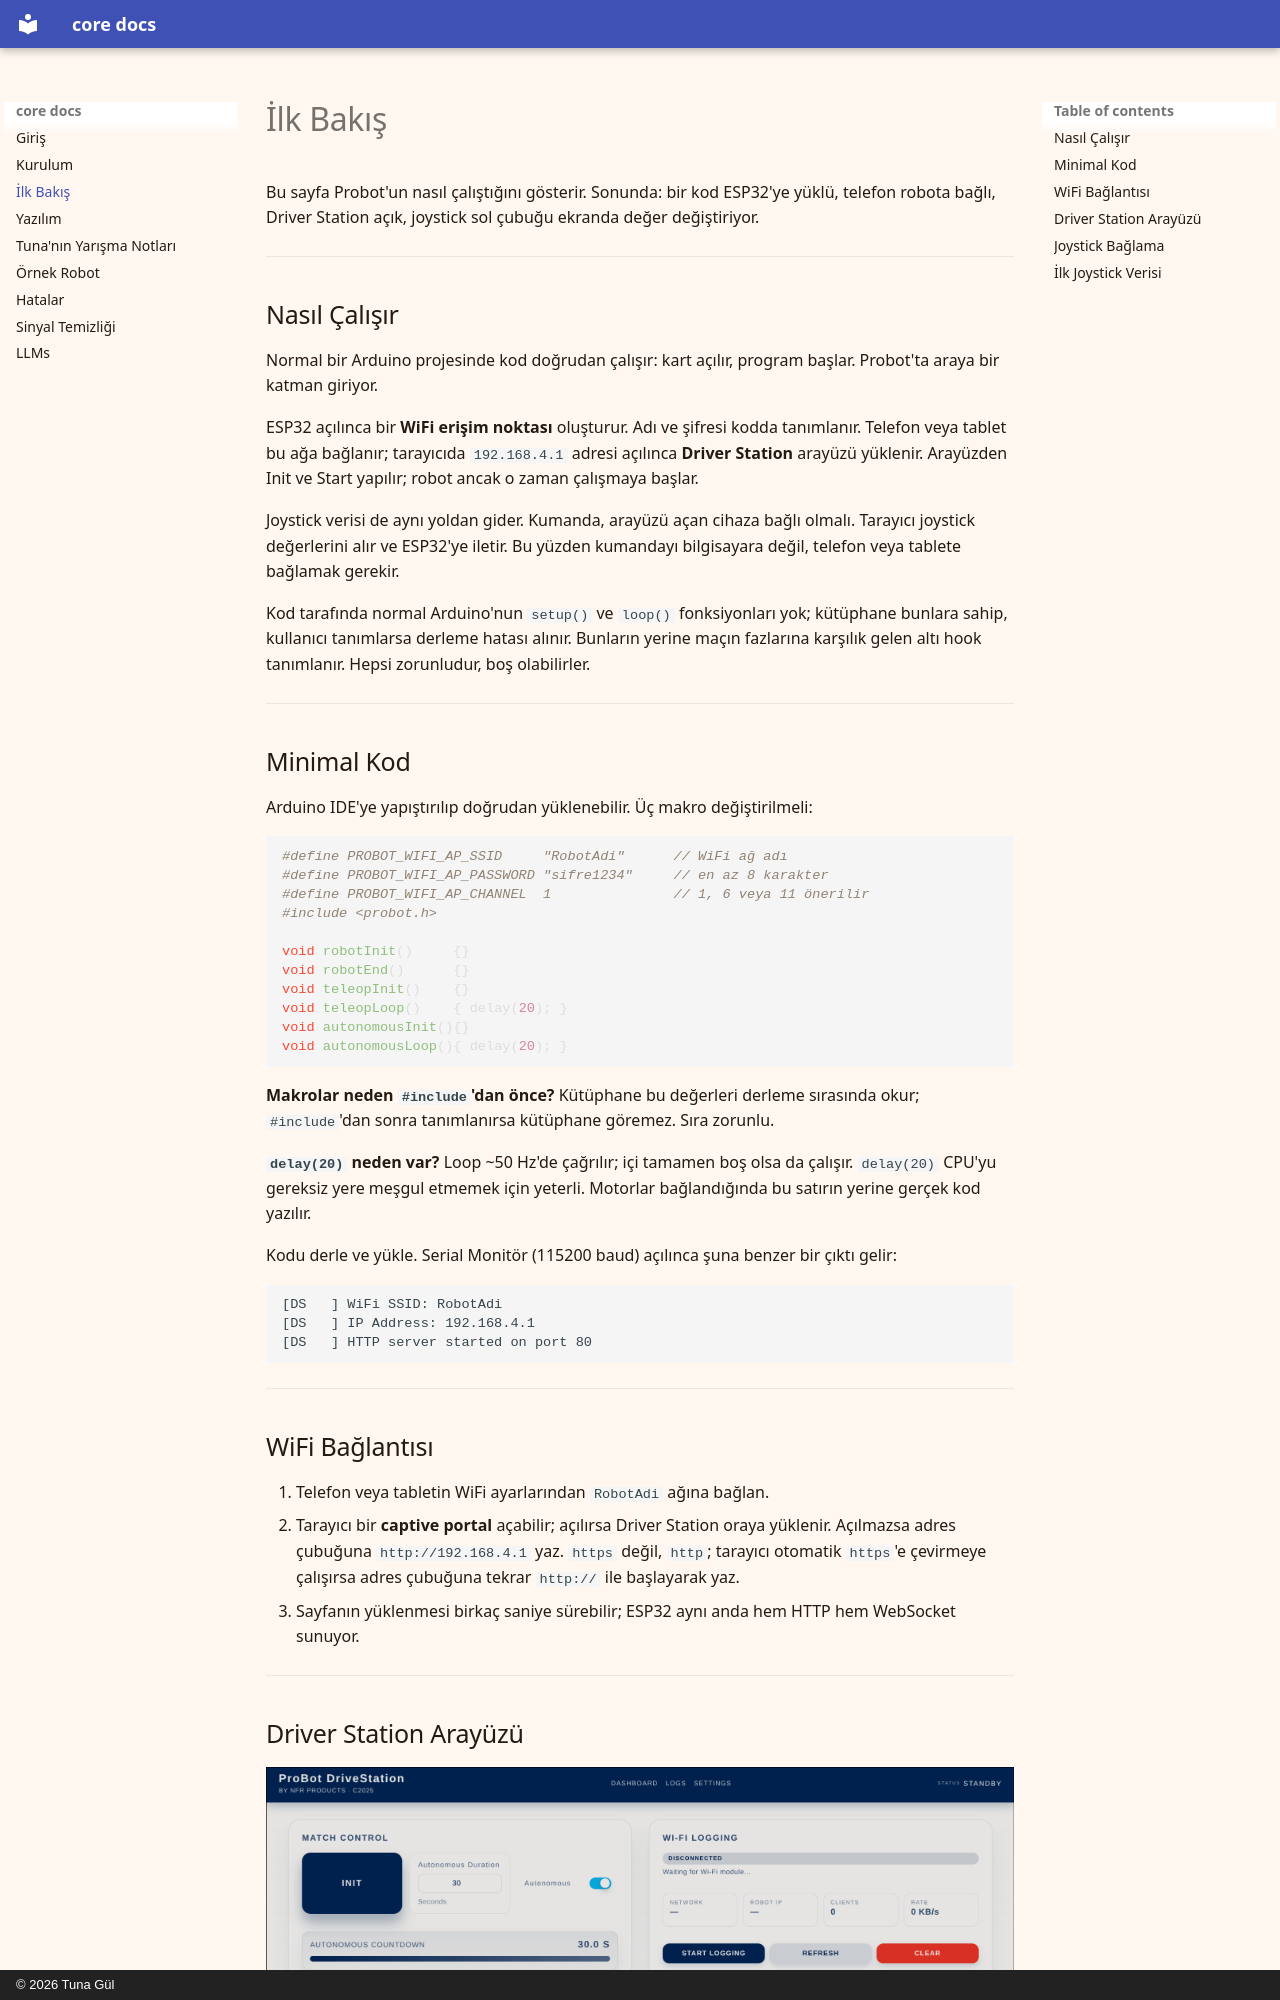

repository: probot-studio/probot-docs · page: baslangic/index.html · generator: mkdocs · copyright: © 2026 Tuna Gül

---
title: İlk Bakış
---

# İlk Bakış

Bu sayfa Probot'un nasıl çalıştığını gösterir. Sonunda: bir kod ESP32'ye yüklü, telefon robota bağlı, Driver Station açık, joystick sol çubuğu ekranda değer değiştiriyor.

---

## Nasıl Çalışır

Normal bir Arduino projesinde kod doğrudan çalışır: kart açılır, program başlar. Probot'ta araya bir katman giriyor.

ESP32 açılınca bir **WiFi erişim noktası** oluşturur. Adı ve şifresi kodda tanımlanır. Telefon veya tablet bu ağa bağlanır; tarayıcıda `192.168.4.1` adresi açılınca **Driver Station** arayüzü yüklenir. Arayüzden Init ve Start yapılır; robot ancak o zaman çalışmaya başlar.

Joystick verisi de aynı yoldan gider. Kumanda, arayüzü açan cihaza bağlı olmalı. Tarayıcı joystick değerlerini alır ve ESP32'ye iletir. Bu yüzden kumandayı bilgisayara değil, telefon veya tablete bağlamak gerekir.

Kod tarafında normal Arduino'nun `setup()` ve `loop()` fonksiyonları yok; kütüphane bunlara sahip, kullanıcı tanımlarsa derleme hatası alınır. Bunların yerine maçın fazlarına karşılık gelen altı hook tanımlanır. Hepsi zorunludur, boş olabilirler.

---

## Minimal Kod

Arduino IDE'ye yapıştırılıp doğrudan yüklenebilir. Üç makro değiştirilmeli:

```cpp
#define PROBOT_WIFI_AP_SSID     "RobotAdi"      // WiFi ağ adı
#define PROBOT_WIFI_AP_PASSWORD "sifre1234"     // en az 8 karakter
#define PROBOT_WIFI_AP_CHANNEL  1               // 1, 6 veya 11 önerilir
#include <probot.h>

void robotInit()     {}
void robotEnd()      {}
void teleopInit()    {}
void teleopLoop()    { delay(20); }
void autonomousInit(){}
void autonomousLoop(){ delay(20); }
```

**Makrolar neden `#include`'dan önce?** Kütüphane bu değerleri derleme sırasında okur; `#include`'dan sonra tanımlanırsa kütüphane göremez. Sıra zorunlu.

**`delay(20)` neden var?** Loop ~50 Hz'de çağrılır; içi tamamen boş olsa da çalışır. `delay(20)` CPU'yu gereksiz yere meşgul etmemek için yeterli. Motorlar bağlandığında bu satırın yerine gerçek kod yazılır.

Kodu derle ve yükle. Serial Monitör (115200 baud) açılınca şuna benzer bir çıktı gelir:

```
[DS   ] WiFi SSID: RobotAdi
[DS   ] IP Address: 192.168.4.1
[DS   ] HTTP server started on port 80
```

---

## WiFi Bağlantısı

1. Telefon veya tabletin WiFi ayarlarından `RobotAdi` ağına bağlan.
2. Tarayıcı bir **captive portal** açabilir; açılırsa Driver Station oraya yüklenir. Açılmazsa adres çubuğuna `http://192.168.4.1` yaz. `https` değil, `http`; tarayıcı otomatik `https`'e çevirmeye çalışırsa adres çubuğuna tekrar `http://` ile başlayarak yaz.
3. Sayfanın yüklenmesi birkaç saniye sürebilir; ESP32 aynı anda hem HTTP hem WebSocket sunuyor.

---
